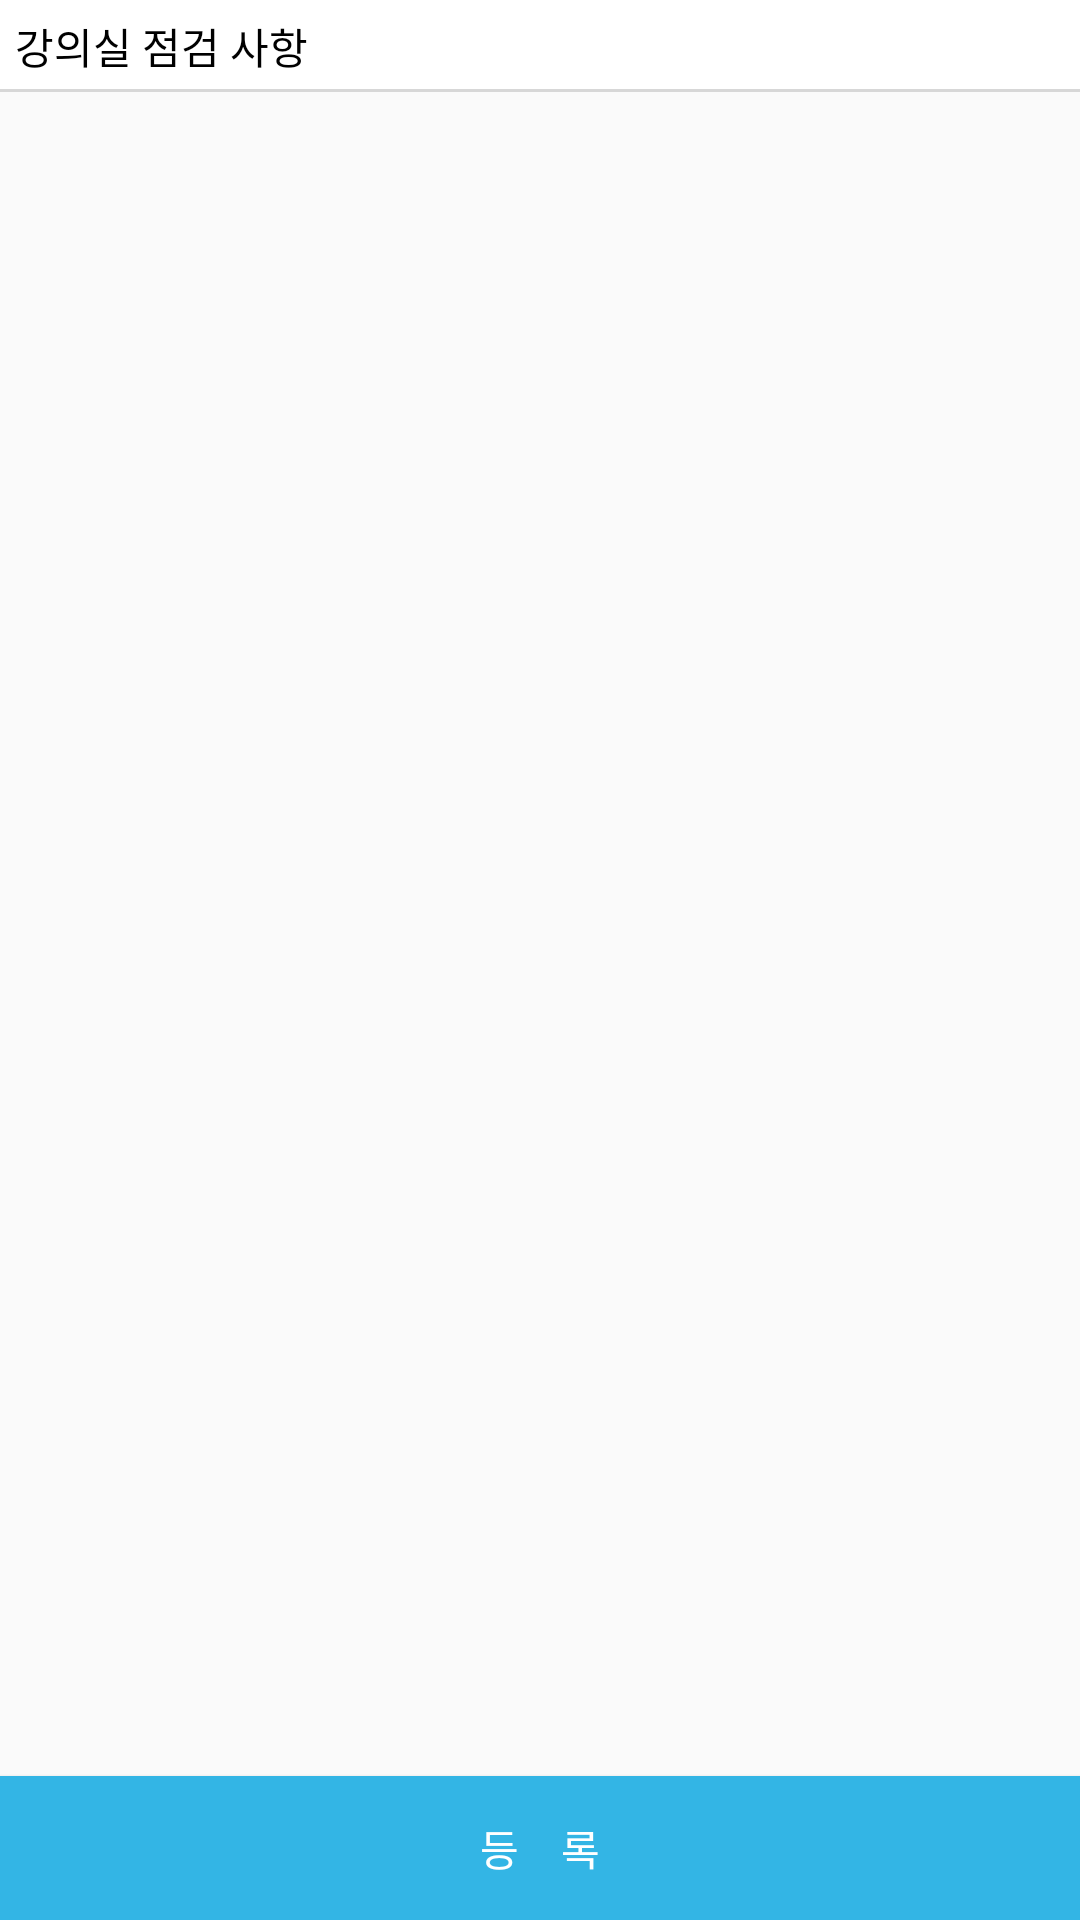

Produce the Android XML layout that renders to this screen, including the resource entries it uses.
<!-- AndroidManifest.xml: application theme AppTheme -->
<!-- res/layout/activity_checklist.xml -->
<?xml version="1.0" encoding="utf-8"?>
<android.support.design.widget.CoordinatorLayout xmlns:android="http://schemas.android.com/apk/res/android"
    android:layout_width="match_parent"
    android:layout_height="match_parent"
    xmlns:tools="http://schemas.android.com/tools">

    <LinearLayout
        android:layout_width="match_parent"
        android:layout_height="match_parent"
        android:orientation="vertical">

        <TextView
            android:layout_width="match_parent"
            android:layout_height="wrap_content"
            android:text="강의실 점검 사항"
            android:textColor="#ff000000"
            android:background="@drawable/border_bottom"
            android:padding="5dp"
            tools:layout_editor_absoluteY="0dp"
            tools:layout_editor_absoluteX="0dp"
            android:layout_marginBottom="10dp"
            />

        <android.support.v7.widget.RecyclerView
            android:id="@+id/checklist_recycler"
            android:layout_width="match_parent"
            android:layout_height="0dp"
            android:layout_weight="1"
            android:scrollbars="vertical">

        </android.support.v7.widget.RecyclerView>

        <Button
            android:id="@+id/sign_up_btn"
            android:layout_width="match_parent"
            android:layout_height="wrap_content"
            android:layout_alignParentBottom="true"
            android:background="@android:color/holo_blue_light"
            android:text="등　록"
            android:textColor="@android:color/background_light" />

    </LinearLayout>



</android.support.design.widget.CoordinatorLayout>
<!-- resources referenced by this layout -->
<resources>
  <!-- drawable border_bottom (drawable) -->
  <?xml version="1.0" encoding="utf-8"?>
  <layer-list xmlns:android="http://schemas.android.com/apk/res/android">
      <item>
          <shape android:shape="rectangle">
              <solid android:color="#d7d7d7"/>
          </shape>
      </item>
      <item android:bottom="1dp">
          <shape android:shape="rectangle">
              <solid android:color="#ffffff"/>
          </shape>
      </item>
  </layer-list>
  <style name="AppTheme" parent="Theme.AppCompat.Light.DarkActionBar">
          
          <item name="colorPrimary">@color/colorPrimary</item>
          <item name="colorPrimaryDark">@color/colorPrimaryDark</item>
          <item name="colorAccent">@color/colorAccent</item>
      </style>
  <color name="colorPrimary">#3f51b5</color>
  <color name="colorPrimaryDark">#303F9F</color>
  <color name="colorAccent">#FF4081</color>
</resources>
